pico-8 play session: hold ← + tap ❎

[t = 6 s] hold ← ~6s, tap ❎ ~10×
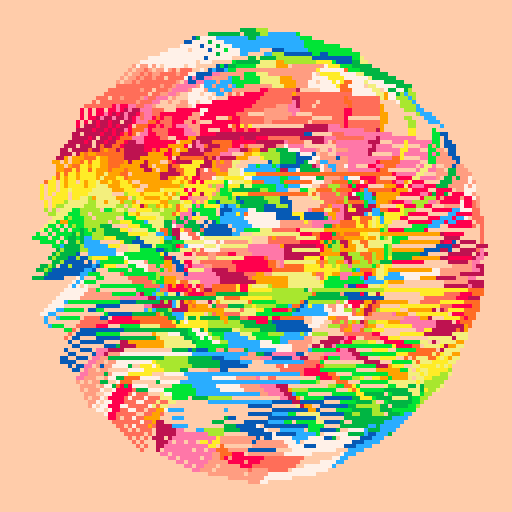
[t = 8 s] hold ← ~8s, tap ❎ ~14×
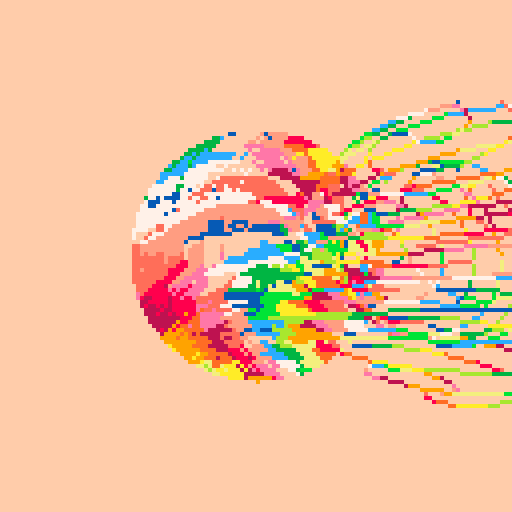

pico-8 cartridge
version 33
__lua__
-- lofi 3d 3
-- [redacted]
-- 10/25/21 9:01pm

-- based on 3d demo
-- by @noahrosamilia

-- circle maths 
-- https://www.cmu.edu/biolphys/deserno/pdf/sphere_equi.pdf

-- new seed every day of the year 
srand(31*stat(81)+stat(82)) 

p1={7,6,135,10,138,11,139,3,131,12,140,1,129,130,128,0}
p2={7,135,10,9,15,143,142,137,14,136,8,2,130,133,128,0}
p3={7,15,143,142,14,8,136,137,9,10,135,138,11,139,12,140}

p={p1,p2,p3}
c=rnd(p)

pal(c,1)

function draw_shape(s)
	for i,l in ipairs(s[2]) do
		draw_line(s[1][l[1]],s[1][l[2]],i)
	end
end

function draw_line(p1,p2,c)
	x0,y0=project(p1)
	x1,y1=project(p2)
	line(x0,y0,x1,y1,c)
end

function draw_point(p,c)
	x,y=project(p)
	pset(x,y,c)
end

function project(p)
	-- calculate x,y and center it
	x=(p[1]-cam[1])*mult/(p[3]-cam[3])+127/2
	y=-(p[2]-cam[2])*mult/(p[3]-cam[3])+127/2
	return x,y
end

function translate_shape(s,t)
	-- copy shape, 0 out points,
	-- keep og lines
	ns={{},s[2]}
	-- add displacement to point
	for p in all(s[1])do
		add(ns[1],{p[1]+t[1],p[2]+t[2],p[3]+t[3]})
	end
	return ns
end

function rotate_shape(s,a,r)
	-- copy shape, 0 out points
	-- keep og lines
	ns={{},s[2]}
	for p in all(s[1])do
		add(ns[1],rotate_point(p,a,r))
	end
	return ns
end

function rotate_point(p,a,r)
	-- figure axis we're rotating
	if a==1 then
		x,y,z=3,2,1
	elseif a==2 then
		x,y,z=1,3,2
	elseif a==3 then
		x,y,z=1,2,3
	end
	
	_x=cos(r)*p[x]-sin(r)*p[y]
	_y=sin(r)*p[x]+cos(r)*p[y]
	np={}
	np[x]=_x
	np[y]=_y
	np[z]=p[z]
	return np
end

function limit_int(v,l)
	if v>0 then
		return min(v,l)
	else
		return max(v,-l)
	end
end

function burn()
	for p=0,384 do
		x=rnd(128)\1
		y=rnd(128)\1
		pc=pget(x,y)
		if pc!=0 then
			pset(x,y,pc-1)
		else
			pset(x,y,0)
		end
	end
end

function fuzz(big)
	if big then
		sz=10
		cnt=512
	else
		sz=3
		cnt=384
	end

	for p=0,cnt do
		x=rnd(128)\1
		y=rnd(128)\1
		pc=pget(x,y)
		if pc!=0 then
			for l=1,rnd(sz)\1 do
			pset(x-l,y,pc)
			pset(x+l,y,pc)
			end
		end		
	end
end

function forward()
	v=c[1]
	del(c,v)
	c[#c+1]=v
	pal(c,1)
end

function backward()
	v=c[#c]
	del(c,v)
	for i=#c+1,1,-1 do
		if i!=1 then
			c[i]=c[i-1]
		else
			c[i]=v
		end
	end
	pal(c,1)
end

function build_circ(shape,n,s)
	phi=2*(3-sqrt(5))
	for i=0,n do
		y=1-(i/(n-1))*2
		r=sqrt(1-y*y)
		theta=phi*i
		x=cos(theta)*r
		z=sin(theta)*r
		add(shape[1],{x*s,y*s,z*s})
	end
	
	for i=1,#shape[1]-2 do
		add(shape[2],{i,i+2})
	end
end

function centr_circ(r,c)
		for x=0,128 do
			y=sqrt(r^2-(x-64)^2)+64
			line(x,128,x,y,c)
			line(x,0,x,128-y,c)
		end
end

for i=1,rnd()*16 do
	forward()
end

for p=1,24 do
	po={p,p+1}
end

cam={0,0,-1.5}
mult=64

cir1={{},{}}
cir2={{},{}}
build_circ(cir1,256,1)
build_circ(cir2,128,2/3)
cir2=rotate_shape(cir2,1,0.25)

burn_count=10+(50*rnd())\1
burn_var=3+(10*rnd())\1

cntr_dthr=rnd()<=0.25

a=1+rnd(2)\1
ac=(1+rnd(10)\1)*60

month=stat(81)
day=stat(82)
cls()
_set_fps(60)
::♥::
if t()<2 then
	print("lofi 3d 3",46,59,1)
	print(month.."/"..day,55,65)
else
	if btn(❎) and btn(🅾️) or 
		time()%burn_var==0 then
			burn_count=10+(50*rnd())\1
			burn_var=3+(10*rnd())\1
			centr_circ(64,0)
	elseif burn_count>0 then
		centr_circ(64,0)
		burn_count-=1
	else
		centr_circ(32,0)
		if cntr_dthr then
			fillp(0b0111010101111111)
			circfill(63,63,32,1)
			fillp()
		end
	end
	
	if btn(⬅️) then cam[1] -= 0.01 end
	if btn(➡️) then cam[1] += 0.01 end
	if btn(⬆️) then cam[2] += 0.01 end
	if btn(⬇️) then cam[2] -= 0.01 end
	if btn(❎) then cam[3] -= 0.01 end
	if btn(🅾️) then cam[3] += 0.01 end
	
	if btn(⬆️) and btn(⬇️) or
		btn(➡️) and btn(⬅️) then
			print("cam.x="..cam[1],0,0,2)
			print("cam.y="..cam[2],0,6,2)
			print("cam.z="..cam[3],0,12,2)
	end
	
	if ac<=0 then
		if a==1 then
			a=2
		else
			a=1
		end
		ac=(1+rnd(10)\1)*60
	else
		ac-=1
	end
	
	cir2=rotate_shape(cir2,a,0.004)
	cir1=rotate_shape(cir1,a,0.004)
	draw_shape(cir2)
	draw_shape(cir1)
end
flip()
goto ♥
